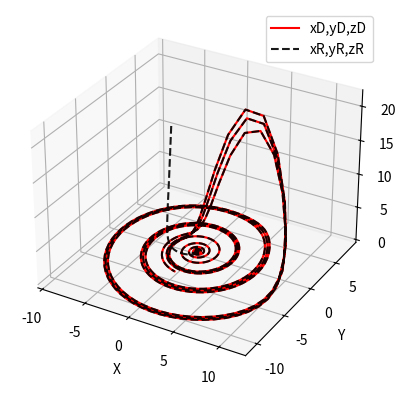

Generate this figure with matplotlib:
import numpy as np
import matplotlib.pyplot as plt
from scipy.integrate import solve_ivp
from matplotlib.collections import LineCollection
from mpl_toolkits.mplot3d.art3d import Line3DCollection

def system_driver(t, w):
    xD,yD,zD,xR,yR,zR = w

    dxDdt=-yD- zD
    dyDdt=xD+a*yD
    dzDdt=b+zD*(xD-c)

    ex=xR-xD
    ey=yR-yD
    ez=zR-zD
    
    dxRdt=-yR-zR+(-zD*ez+ez-1.0*ex)
    dyRdt=xR+a*yR+(-2.0*a*(yR-yD)-1.0*(yR-yD)) # includes your -2a(yR-yD) term + damping
    dzRdt=b+zR*(xR-c)+(-xR*ez-1.0*ez)

    return [dxDdt,dyDdt,dzDdt,dxRdt,dyRdt,dzRdt]

a=.2
b=.2
c=5.7

tspan=(0,100)
t_eval=np.linspace(0,100,1000)
X0=[0,0,0,-5,3,15] 

sol=solve_ivp(system_driver,tspan,X0,t_eval=t_eval)
fig=plt.figure() #empty figure 

xD,yD,zD=sol.y[0],sol.y[1],sol.y[2]
xR,yR,zR=sol.y[3],sol.y[4],sol.y[5]

ax=fig.add_subplot(111,projection="3d") #object of fig in which things are plotted to. These are the axes
ax.plot(xD,yD,zD,color='red',label="xD,yD,zD",alpha=1) #plotting x,y,z solutions oon the axes
ax.plot(xR,yR,zR,color='black',label="xR,yR,zR",alpha=.9,linestyle="--")


#labeling them 
ax.set_xlabel('X') 
ax.set_ylabel('Y')
ax.set_zlabel('Z')
ax.legend()
plt.show()
